The GitHub repository BADISA-SAISRIHARSHA/Glaucoma-Detection-ResCapsNet contains a labelled image folder "processed" with 2 categories: glaucoma negative, glaucoma positive. Examples follow, each with its label.

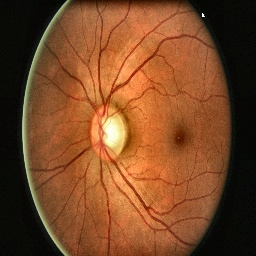
Label: glaucoma negative

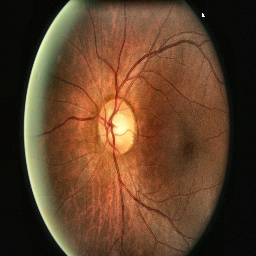
Label: glaucoma positive

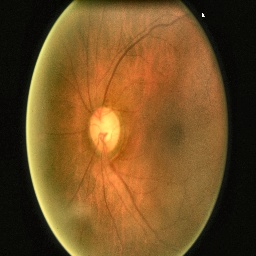
Label: glaucoma negative

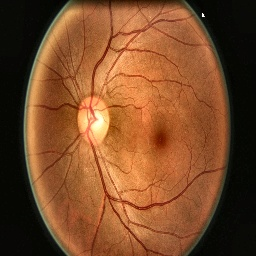
Label: glaucoma negative

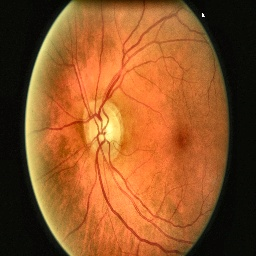
Label: glaucoma negative

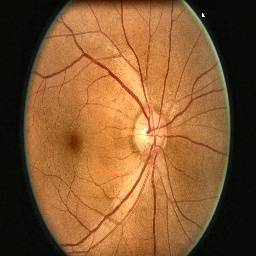
Label: glaucoma negative
